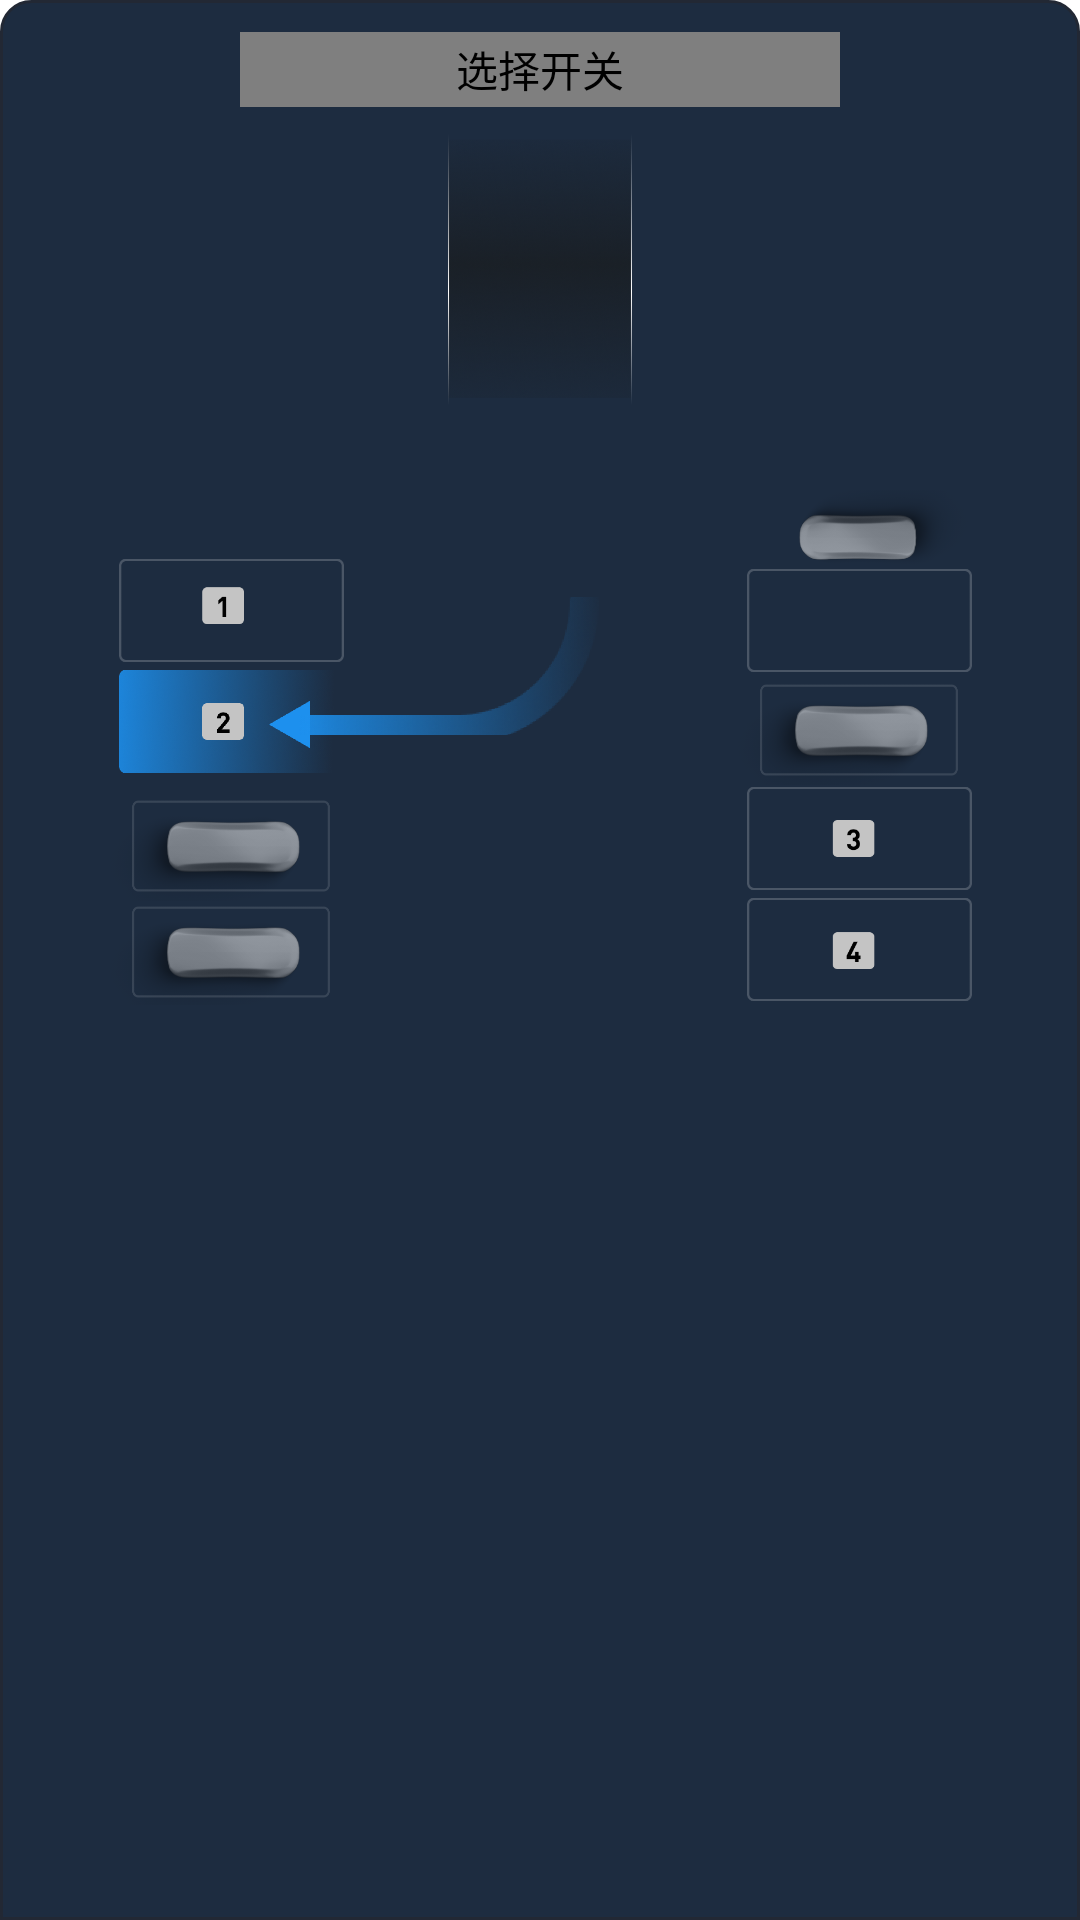

This screen was rendered from an Android layout file. Write that file and the resources it references.
<!-- AndroidManifest.xml: application theme Theme.NavigationDrawer -->
<!-- res/layout/fragment_start_park.xml -->
<?xml version="1.0" encoding="utf-8"?>
<layout xmlns:android="http://schemas.android.com/apk/res/android"
    xmlns:app="http://schemas.android.com/apk/res-auto"
    xmlns:tools="http://schemas.android.com/tools">

    <data>

    </data>

    <androidx.constraintlayout.widget.ConstraintLayout
        android:layout_width="match_parent"
        android:layout_height="match_parent"
        android:background="@drawable/park_two_radius_two_angle"
        tools:context=".fragment.drivearea.ParkStartFragment">


        <androidx.constraintlayout.widget.ConstraintLayout
            android:id="@+id/park_content_constraint_layout"
            android:layout_width="match_parent"
            android:layout_height="0dp"
            app:layout_constraintBottom_toTopOf="@+id/imageView4"
            app:layout_constraintEnd_toEndOf="parent"
            app:layout_constraintHorizontal_bias="1.0"
            app:layout_constraintStart_toStartOf="parent"
            app:layout_constraintTop_toTopOf="parent">

            <com.wisdplat.hmi.view.ParkSwitchView
                android:id="@+id/park_switch_button"
                android:layout_width="200dp"
                android:layout_height="25dp"
                android:contentDescription="@string/park_switch_view_content"
                app:bgColor="#5F6875"
                app:layout_constraintBottom_toBottomOf="parent"
                app:layout_constraintEnd_toEndOf="parent"
                app:layout_constraintStart_toStartOf="parent"
                app:layout_constraintTop_toTopOf="parent"
                app:layout_constraintVertical_bias="0.034"
                app:leftColor="#075CDB"
                app:rightColor="#075CDB"
                app:setChecked="true"
                app:textLeft="开始泊入"
                app:textLeftClickColor="#FFFFFF"
                app:textLeftColor="#FFFFFF"
                app:textRight="重新泊入"
                app:textRightClickColor="#FFFFFF"
                app:textRightColor="#FFFFFF"
                app:time="500"
                tools:ignore="TouchTargetSizeCheck" />

            <ImageView
                android:id="@+id/imageView6"
                android:layout_width="75dp"
                android:layout_height="37dp"
                android:contentDescription="@string/park_img_content"
                app:layout_constraintBottom_toTopOf="@+id/imageView15"
                app:layout_constraintEnd_toEndOf="@+id/imageView15"
                app:layout_constraintStart_toStartOf="@+id/imageView15"
                app:srcCompat="@drawable/park_img_square_one" />

            <ImageView
                android:id="@+id/imageView8"
                android:layout_width="85dp"
                android:layout_height="55dp"
                android:layout_marginBottom="-20dp"
                android:contentDescription="@string/park_img_content"
                app:layout_constraintBottom_toTopOf="@+id/imageView9"
                app:layout_constraintEnd_toEndOf="@+id/imageView9"
                app:layout_constraintStart_toStartOf="@+id/imageView9"
                app:srcCompat="@drawable/park_img_square_car" />

            <ImageView
                android:id="@+id/imageView9"
                android:layout_width="85dp"
                android:layout_height="55dp"
                android:layout_marginEnd="-5dp"
                android:layout_marginBottom="-10dp"
                android:contentDescription="@string/park_img_content"
                app:layout_constraintBottom_toBottomOf="parent"
                app:layout_constraintEnd_toStartOf="@+id/imageView17"
                app:layout_constraintHorizontal_bias="1.0"
                app:layout_constraintStart_toStartOf="parent"
                app:srcCompat="@drawable/park_img_square_car" />

            <ImageView
                android:id="@+id/imageView10"
                android:layout_width="85dp"
                android:layout_height="55dp"
                android:layout_marginBottom="-10dp"
                android:contentDescription="@string/park_img_content"
                app:layout_constraintBottom_toTopOf="@+id/imageView11"
                app:layout_constraintEnd_toEndOf="@+id/imageView11"
                app:layout_constraintStart_toStartOf="@+id/imageView11"
                app:srcCompat="@drawable/park_img_square_car" />

            <ImageView
                android:id="@+id/imageView11"
                android:layout_width="75dp"
                android:layout_height="37dp"
                android:contentDescription="@string/park_img_content"
                app:layout_constraintBottom_toTopOf="@+id/imageView12"
                app:layout_constraintEnd_toEndOf="@+id/imageView12"
                app:layout_constraintStart_toStartOf="@+id/imageView12"
                app:srcCompat="@drawable/park_img_square_three" />

            <ImageView
                android:id="@+id/imageView12"
                android:layout_width="75dp"
                android:layout_height="37dp"
                android:contentDescription="@string/park_img_content"
                app:layout_constraintBottom_toBottomOf="parent"
                app:layout_constraintEnd_toEndOf="parent"
                app:layout_constraintHorizontal_bias="0.1"
                app:layout_constraintStart_toEndOf="@+id/imageView17"
                app:srcCompat="@drawable/park_img_square_four" />

            <ImageView
                android:id="@+id/imageView13"
                android:layout_width="75dp"
                android:layout_height="37dp"
                android:layout_marginBottom="-10dp"
                android:contentDescription="@string/park_img_content"
                app:layout_constraintBottom_toTopOf="@+id/imageView10"
                app:layout_constraintEnd_toEndOf="@+id/imageView10"
                app:layout_constraintStart_toStartOf="@+id/imageView10"
                app:srcCompat="@drawable/park_img_square_none"
                tools:ignore="ImageContrastCheck" />

            <ImageView
                android:id="@+id/imageView14"
                android:layout_width="75dp"
                android:layout_height="37dp"
                android:layout_marginBottom="-10dp"
                android:contentDescription="@string/park_img_content"
                app:layout_constraintBottom_toTopOf="@+id/imageView13"
                app:layout_constraintEnd_toEndOf="@+id/imageView13"
                app:layout_constraintStart_toStartOf="@+id/imageView13"
                app:srcCompat="@drawable/park_img_gray_car" />

            <ImageView
                android:id="@+id/imageView15"
                android:layout_width="75dp"
                android:layout_height="37dp"
                android:layout_marginBottom="-5dp"
                android:contentDescription="@string/park_img_content"
                app:layout_constraintBottom_toTopOf="@+id/imageView8"
                app:layout_constraintEnd_toEndOf="@+id/imageView8"
                app:layout_constraintStart_toStartOf="@+id/imageView8"
                app:srcCompat="@drawable/park_img_square_two" />

            <ImageView
                android:id="@+id/imageView16"
                android:layout_width="100dp"
                android:layout_height="50dp"
                android:layout_marginStart="60dp"
                android:layout_marginBottom="12dp"
                android:contentDescription="@string/park_img_content"
                app:layout_constraintBottom_toBottomOf="@+id/imageView15"
                app:layout_constraintStart_toStartOf="@+id/imageView15"
                app:layout_constraintTop_toTopOf="@+id/imageView15"
                app:layout_constraintVertical_bias="1.0"
                app:srcCompat="@drawable/park_img_blue_line" />

            <ImageView
                android:id="@+id/imageView17"
                android:layout_width="130dp"
                android:layout_height="100dp"
                android:contentDescription="@string/park_img_content"
                app:layout_constraintEnd_toEndOf="@+id/park_switch_button"
                app:layout_constraintStart_toStartOf="@+id/park_switch_button"
                app:layout_constraintTop_toBottomOf="@+id/park_switch_button"
                app:srcCompat="@drawable/park_img_double_line" />

        </androidx.constraintlayout.widget.ConstraintLayout>

        <ImageView
            android:id="@+id/imageView4"
            android:layout_width="match_parent"
            android:layout_height="300dp"
            android:layout_marginTop="5dp"
            android:contentDescription="@string/park_img_content"
            android:src="@drawable/park_img_park_car"
            app:layout_constraintBottom_toBottomOf="parent"
            app:layout_constraintEnd_toEndOf="parent"
            app:layout_constraintStart_toStartOf="parent"
            app:layout_constraintTop_toBottomOf="@+id/park_content_constraint_layout" />

    </androidx.constraintlayout.widget.ConstraintLayout>
</layout>
<!-- resources referenced by this layout -->
<resources>
  <!-- drawable park_img_blue_line: png bitmap (drawable-hdpi, 24068 bytes) -->
  <!-- drawable park_img_double_line: png bitmap (drawable-hdpi, 72929 bytes) -->
  <!-- drawable park_img_gray_car: png bitmap (drawable-hdpi, 32000 bytes) -->
  <!-- drawable park_img_square_car: png bitmap (drawable-hdpi, 33551 bytes) -->
  <!-- drawable park_img_square_four: png bitmap (drawable-hdpi, 2209 bytes) -->
  <!-- drawable park_img_square_none: png bitmap (drawable-hdpi, 1358 bytes) -->
  <!-- drawable park_img_square_one: png bitmap (drawable-hdpi, 2061 bytes) -->
  <!-- drawable park_img_square_three: png bitmap (drawable-hdpi, 2582 bytes) -->
  <!-- drawable park_img_square_two: png bitmap (drawable-hdpi, 116346 bytes) -->
  <!-- drawable park_two_radius_two_angle (drawable) -->
  <?xml version="1.0" encoding="utf-8"?>
  <shape xmlns:android="http://schemas.android.com/apk/res/android">
  
      <solid android:color="#1d2c40" />
  
      <stroke
          android:width="1dp"
          android:color="#222834" />
  
      <corners
          android:topLeftRadius="10dp"
          android:topRightRadius="10dp" />
  
  
  </shape>
  <string name="park_img_content">\" \"</string>
  <string name="park_switch_view_content">选择开关</string>
  <style name="Theme.NavigationDrawer" parent="Theme.MaterialComponents.DayNight.NoActionBar">
          
          <item name="colorPrimary">@color/purple_500</item>
          <item name="colorPrimaryVariant">@color/purple_700</item>
          <item name="colorOnPrimary">@color/white</item>
          
          <item name="colorSecondary">@color/teal_200</item>
          <item name="colorSecondaryVariant">@color/teal_700</item>
          <item name="colorOnSecondary">@color/black</item>
          
          <item name="android:statusBarColor">?attr/colorPrimaryVariant</item>
          
  
          
  
          
          <item name="android:listDivider">@color/nav_bg</item>
  
          
          <item name="android:windowNoTitle">true</item>
          <item name="android:windowFullscreen">true</item>
      </style>
  <color name="purple_500">#FF6200EE</color>
  <color name="purple_700">#FF3700B3</color>
  <color name="white">#FFFFFFFF</color>
  <color name="teal_200">#FF03DAC5</color>
  <color name="teal_700">#FF018786</color>
  <color name="black">#FF000000</color>
  <color name="nav_bg">#1D2C40</color>
</resources>
